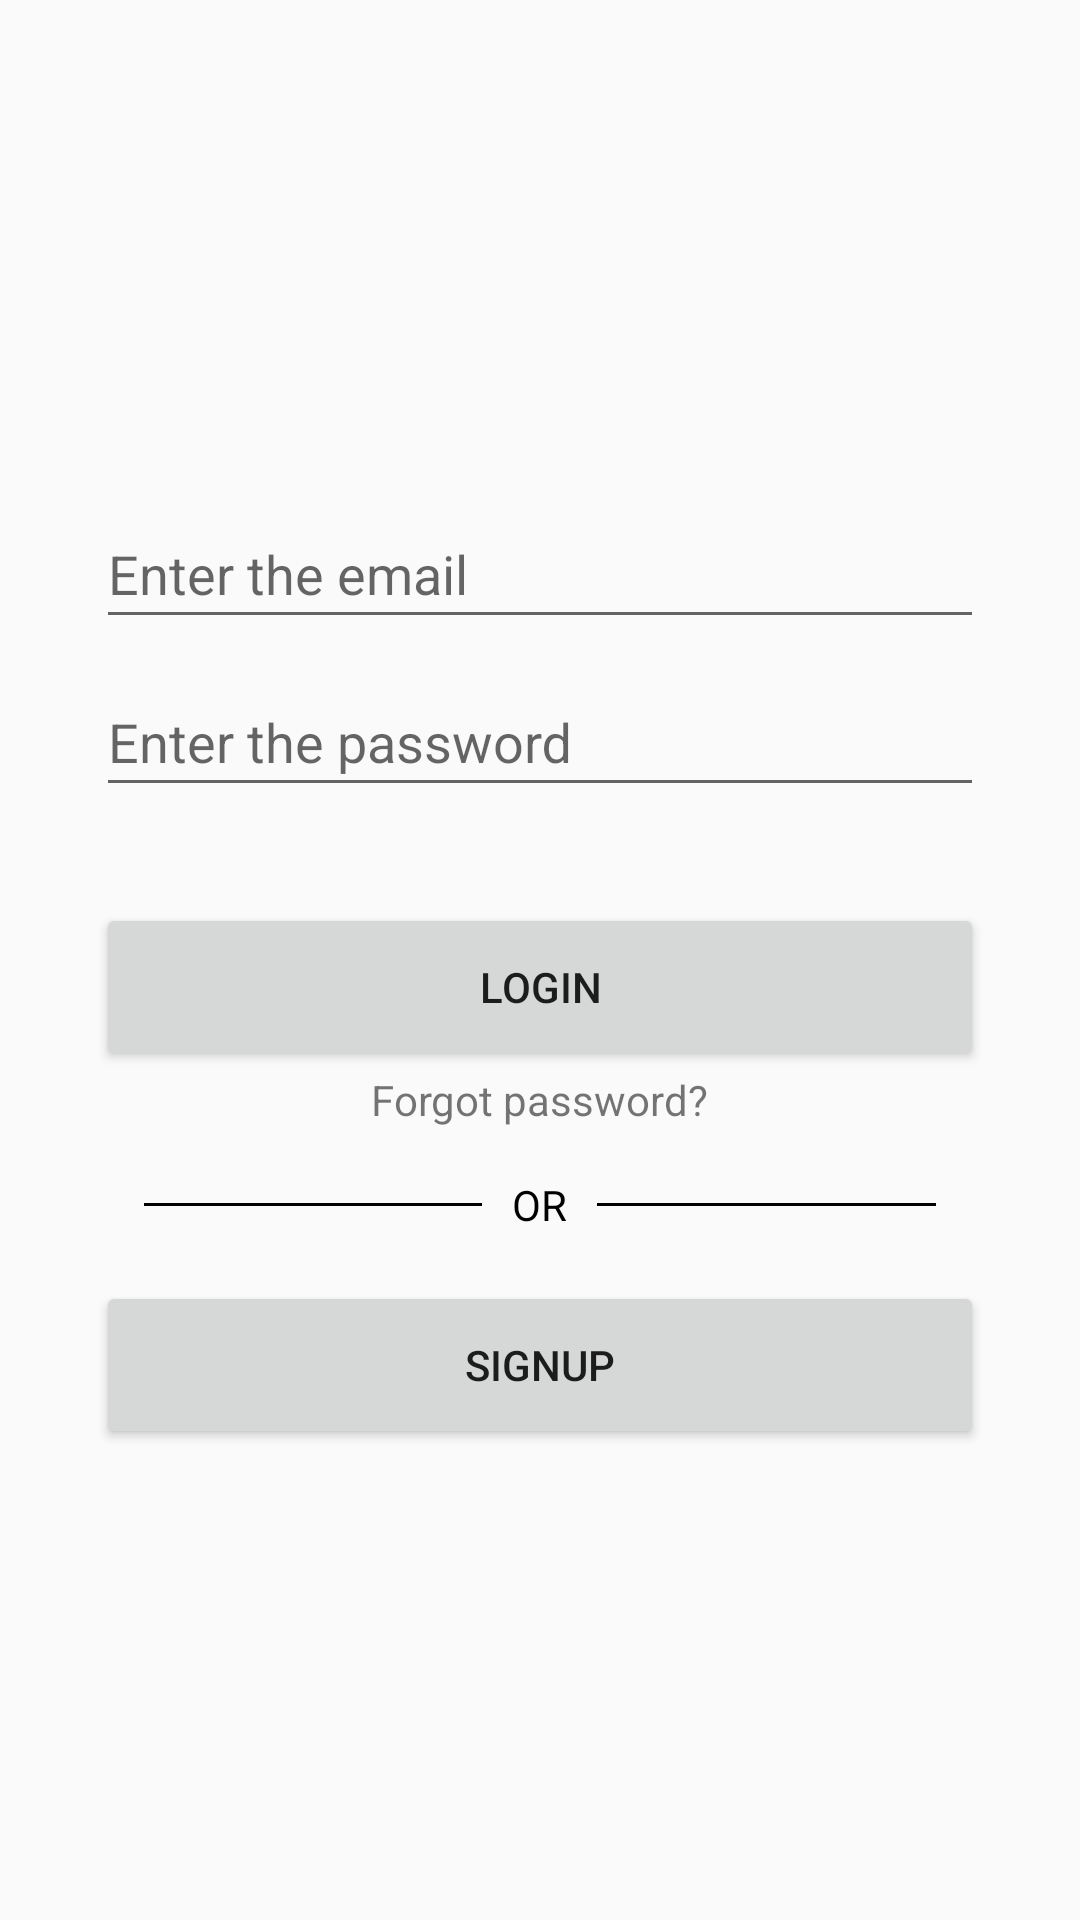

Reconstruct the res/layout file that produces this screen, plus the resources it refers to.
<!-- AndroidManifest.xml: application theme AppTheme -->
<!-- res/layout/activity_login.xml -->
<?xml version="1.0" encoding="utf-8"?>
<androidx.constraintlayout.widget.ConstraintLayout xmlns:android="http://schemas.android.com/apk/res/android"
                                                   xmlns:app="http://schemas.android.com/apk/res-auto"
                                                   xmlns:tools="http://schemas.android.com/tools"
                                                   android:layout_width="match_parent"
                                                   android:layout_height="match_parent"
                                                   tools:context=".LoginActivity">

    <LinearLayout
            android:layout_width="match_parent"
            android:layout_height="wrap_content"
            app:layout_constraintBottom_toBottomOf="parent"
            app:layout_constraintEnd_toEndOf="parent"
            app:layout_constraintStart_toStartOf="parent"
            app:layout_constraintTop_toTopOf="parent"
            android:layout_marginLeft="32dp"
            android:layout_marginRight="32dp"
            android:orientation="vertical">

        <com.google.android.material.textfield.TextInputLayout
                android:layout_width="match_parent"
                android:layout_height="56dp">

            <EditText
                    android:id="@+id/email_edt_text"
                    android:layout_width="match_parent"
                    android:layout_height="match_parent"
                    android:hint="Enter the email"/>

        </com.google.android.material.textfield.TextInputLayout>

        <com.google.android.material.textfield.TextInputLayout
                android:layout_width="match_parent"
                android:layout_height="56dp">

            <EditText
                    android:id="@+id/pass_edt_text"
                    android:layout_width="match_parent"
                    android:layout_height="match_parent"
                    android:hint="Enter the password"
                    android:inputType="textPassword"/>

        </com.google.android.material.textfield.TextInputLayout>

        <Button
                android:id="@+id/login_btn"
                android:layout_width="match_parent"
                android:layout_height="56dp"
                android:layout_marginTop="32dp"
                android:text="Login"/>

        <TextView
                android:id="@+id/reset_pass_tv"
                android:layout_width="wrap_content"
                android:layout_height="wrap_content"
                android:text="Forgot password?"
                android:layout_gravity="center"
                android:clickable="true"/>

        <RelativeLayout
                android:layout_width="match_parent"
                android:layout_height="wrap_content"
                android:layout_centerVertical="true"
                android:layout_marginTop="16dp">

            <TextView
                    android:id="@+id/tvText"
                    android:layout_width="wrap_content"
                    android:layout_height="wrap_content"
                    android:layout_centerInParent="true"
                    android:layout_marginLeft="10dp"
                    android:layout_marginRight="10dp"
                    android:text="OR"
                    android:textColor="#000000"/>

            <View
                    android:layout_width="match_parent"
                    android:layout_height="1dp"
                    android:layout_centerVertical="true"
                    android:layout_marginLeft="16dp"
                    android:layout_toLeftOf="@id/tvText"
                    android:background="#000000" />

            <View
                    android:layout_width="match_parent"
                    android:layout_height="1dp"
                    android:layout_centerVertical="true"
                    android:layout_marginRight="16dp"
                    android:layout_toRightOf="@id/tvText"
                    android:background="#000000" />

        </RelativeLayout>

        <Button
                android:id="@+id/signup_btn"
                android:layout_width="match_parent"
                android:layout_height="56dp"
                android:layout_marginTop="16dp"
                android:text="Signup" />

    </LinearLayout>

</androidx.constraintlayout.widget.ConstraintLayout>
<!-- resources referenced by this layout -->
<resources>
  <style name="AppTheme" parent="Theme.AppCompat.DayNight.DarkActionBar">
          
          <item name="colorPrimary">@color/colorPrimary</item>
          <item name="colorPrimaryDark">@color/colorPrimaryDark</item>
          <item name="colorAccent">@color/colorAccent</item>
      </style>
  <color name="colorPrimary">#008577</color>
  <color name="colorPrimaryDark">#00574B</color>
  <color name="colorAccent">#D81B60</color>
</resources>
